Run: headless pygame with SDL's dummy video driver; simulated clock (each Clock.tick advances the game by its frame time, no real sleeping); random seed 0; keys injected as events and as key.get_pressed() state; no mouse input.
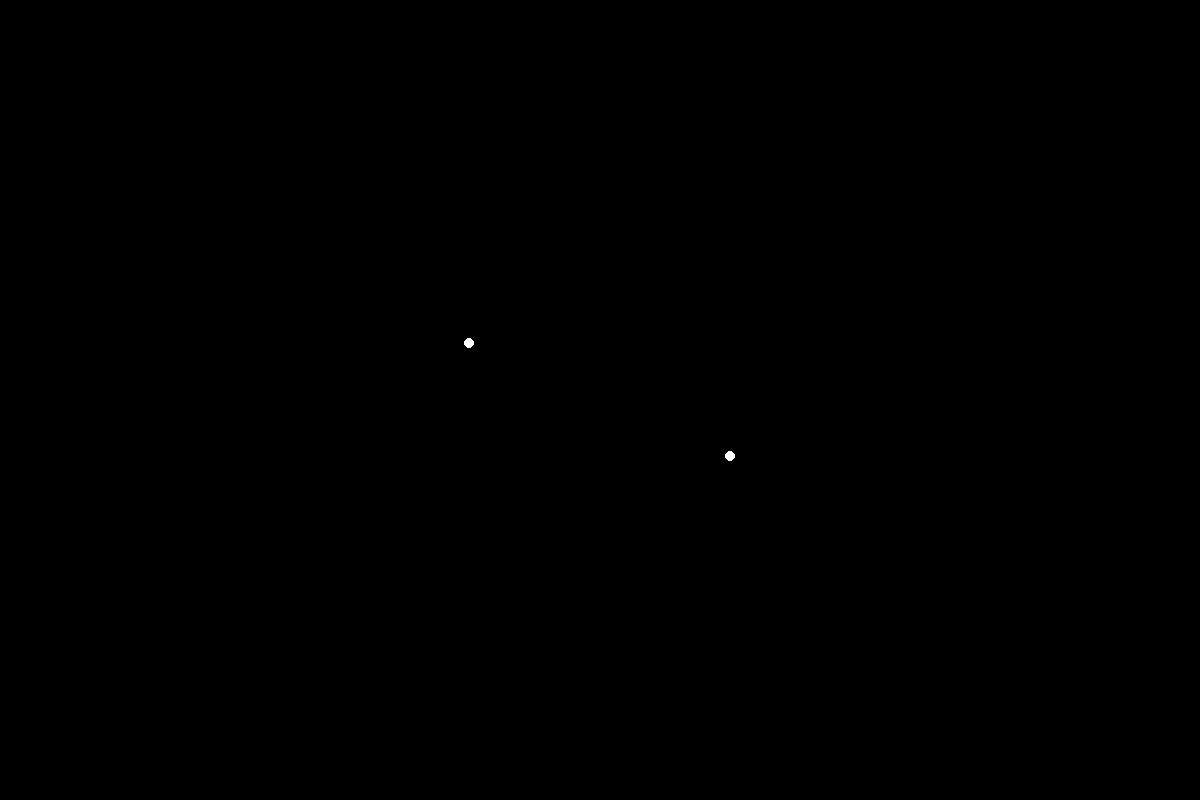
Frame 1 of 4 · flips 1–60 · no input
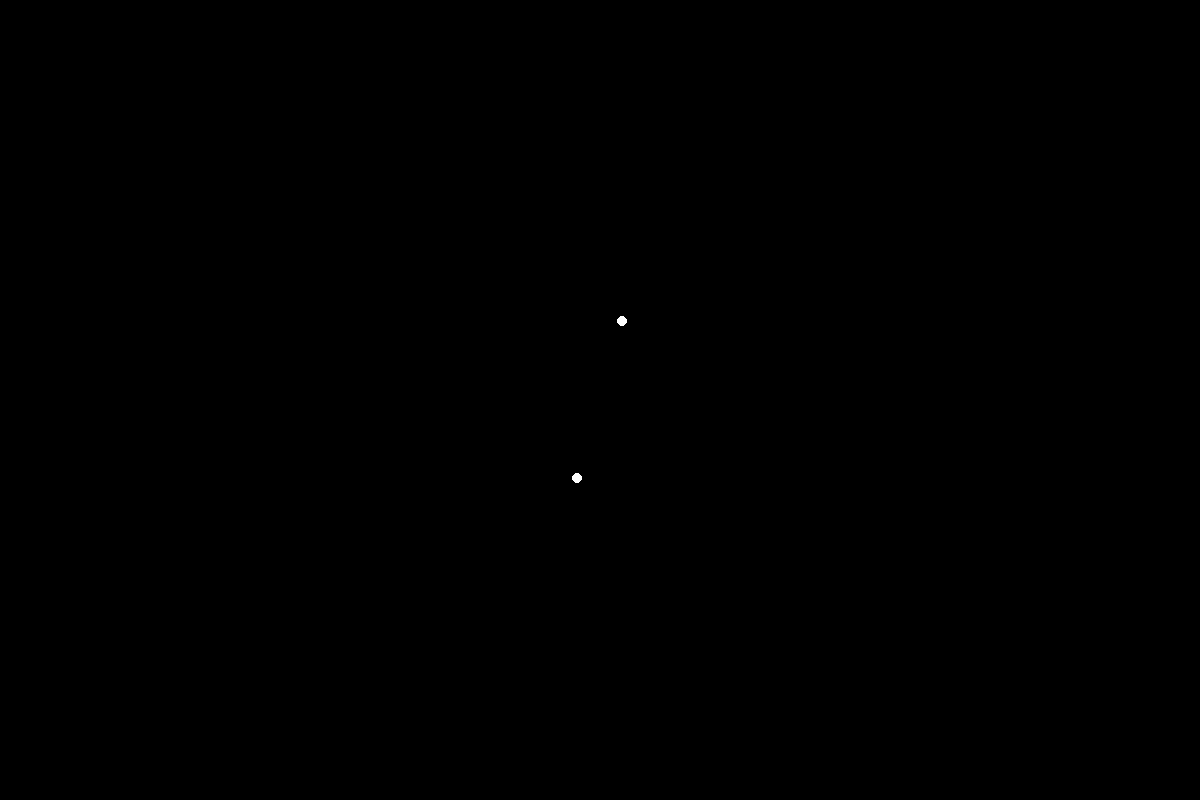
Frame 2 of 4 · flips 61–180 · tapped SPACE, RETURN · held RIGHT (→), D
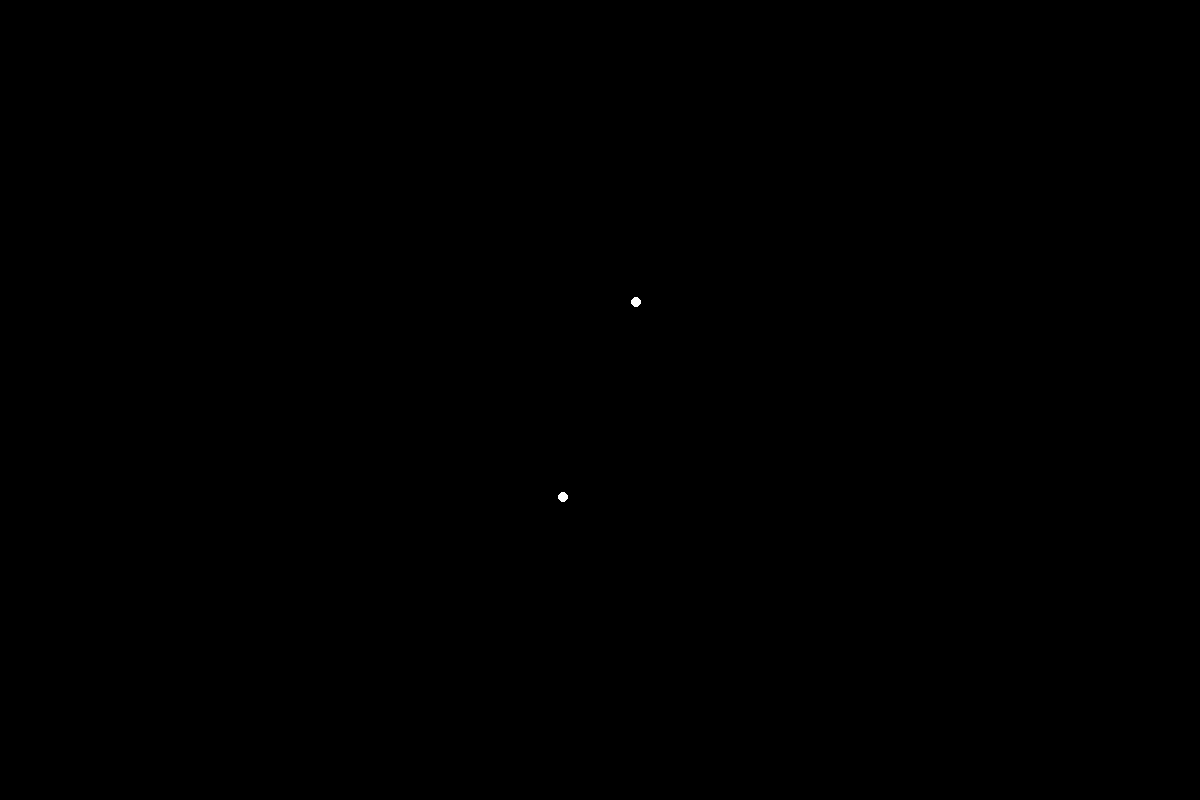
Frame 3 of 4 · flips 181–300 · held DOWN (↓), S
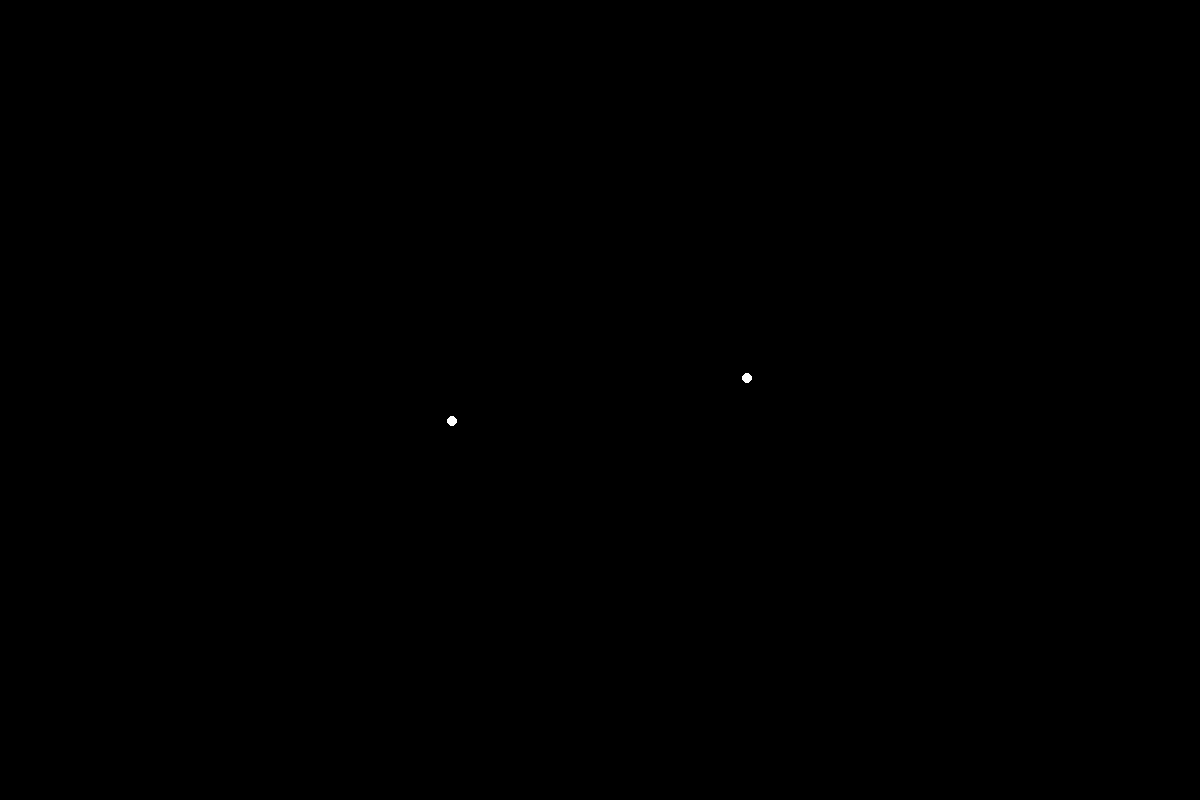
Frame 4 of 4 · flips 301–420 · held LEFT (←), A, UP (↑), W

The pygame program that drew these frames:


import pygame as game
import sys as sys

timestep = 1

class MassObject:

    def __init__(self, location, velocity, mass):
        self.location = game.Vector2(location)
        self.white = game.Color(255, 255, 255)
        self.velocity = game.Vector2(velocity)
        self.mass = mass

    def Draw(self, displayscreen):
        game.draw.circle(displayscreen, self.white, self.location, 5, width=0)

    def RelVects(self, Onex, Oney):
        self.relvect = game.Vector2((Onex - self.location.x, Oney - self.location.y))
        self.normrelvect = self.relvect.normalize()

    def Move(self):
        self.location.x += self.velocity.x * timestep
        self.location.y += self.velocity.y * timestep

    def CalcMove(self, MassOne):
        if(self.relvect.magnitude() > 5):
            Force = (self.mass * (MassOne))/(self.relvect.magnitude()**2)
            ForceVect = game.Vector2(self.normrelvect.x * Force, self.normrelvect.y * Force)
            self.velocity.x += ForceVect.x * timestep / self.mass
            self.velocity.y += ForceVect.y * timestep / self.mass
        



def main():
    game.init() 
    black = game.Color(0, 0, 0)
    
    displayscreen = game.display.set_mode((1200, 800))
    displayscreen.fill(black)
    Fixed = MassObject((450, 400), (0, -1), 1000)
    Moving = MassObject((750, 400), (0, 1), 1000)
    Fixed.Draw(displayscreen)
    Moving.Draw(displayscreen)
    game.display.flip()

    while 1:
        for event in game.event.get():
            if event.type == game.QUIT: sys.exit()

        displayscreen.fill(black)
        Moving.Move()
        Fixed.Move()

        Moving.RelVects(Fixed.location.x, Fixed.location.y)
        Fixed.RelVects(Moving.location.x, Moving.location.y)

        Fixed.CalcMove(Moving.mass)
        Moving.CalcMove(Fixed.mass)

        Fixed.Draw(displayscreen)
        Moving.Draw(displayscreen)
        game.display.flip()




if __name__ == "__main__":
    main()
